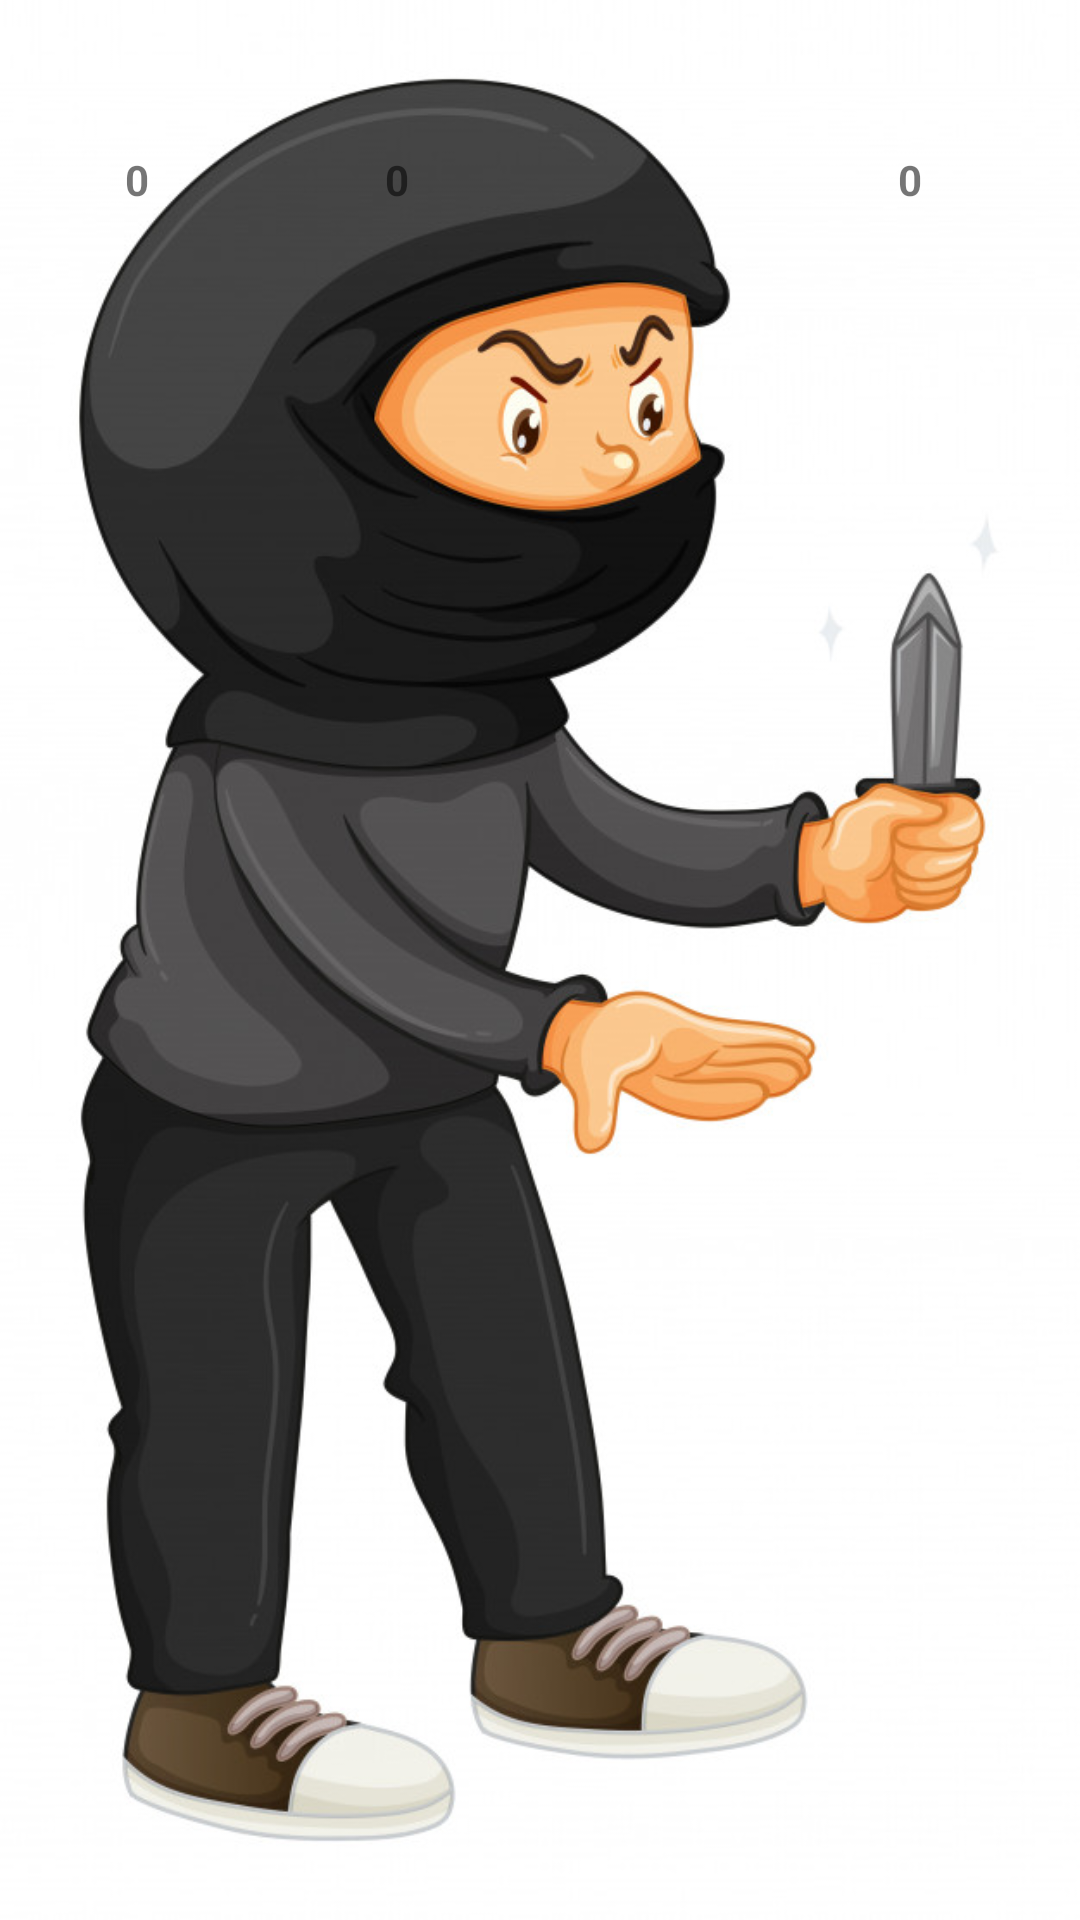

The Android layout XML behind this screen, and the referenced resources:
<!-- AndroidManifest.xml: application theme AlertDialogTheme.Center -->
<!-- res/layout/layout.xml -->
<?xml version="1.0" encoding="utf-8"?>
<android.support.constraint.ConstraintLayout xmlns:android="http://schemas.android.com/apk/res/android"
    xmlns:app="http://schemas.android.com/apk/res-auto"
    xmlns:tools="http://schemas.android.com/tools"
    android:id="@+id/zabojcaLayout"
    android:layout_width="match_parent"
    android:layout_height="match_parent"
    android:animationCache="true"
    android:background="@drawable/rabus">

    <TextView
        android:id="@+id/textViewInte"
        android:layout_width="wrap_content"
        android:layout_height="wrap_content"
        android:text="0"
        app:layout_constraintBottom_toBottomOf="parent"
        app:layout_constraintEnd_toEndOf="parent"
        app:layout_constraintHorizontal_bias="0.365"
        app:layout_constraintStart_toStartOf="parent"
        app:layout_constraintTop_toTopOf="parent"
        app:layout_constraintVertical_bias="0.081" />

    <TextView
        android:id="@+id/textViewSila"
        android:layout_width="wrap_content"
        android:layout_height="wrap_content"
        android:text="0"
        app:layout_constraintBottom_toBottomOf="parent"
        app:layout_constraintEnd_toEndOf="parent"
        app:layout_constraintHorizontal_bias="0.118"
        app:layout_constraintStart_toStartOf="parent"
        app:layout_constraintTop_toTopOf="parent"
        app:layout_constraintVertical_bias="0.081" />

    <TextView
        android:id="@+id/textViewWytrz"
        android:layout_width="wrap_content"
        android:layout_height="wrap_content"
        android:text="0"
        app:layout_constraintBottom_toBottomOf="parent"
        app:layout_constraintEnd_toEndOf="parent"
        app:layout_constraintHorizontal_bias="0.85"
        app:layout_constraintStart_toStartOf="parent"
        app:layout_constraintTop_toTopOf="parent"
        app:layout_constraintVertical_bias="0.081" />
</android.support.constraint.ConstraintLayout>
<!-- resources referenced by this layout -->
<resources>
  <!-- drawable rabus: png bitmap (drawable, 86608 bytes) -->
  <style name="AlertDialogTheme.Center" parent="Theme.AppCompat.Light.NoActionBar">
          
          <item name="colorPrimary">#000000</item>
          <item name="colorPrimaryDark">#000000</item>
          <item name="colorAccent">#2998CC</item>
          <item name="fontFamily">@font/magic</item>
          <item name="android:textStyle">bold</item>
  
  
      </style>
</resources>
